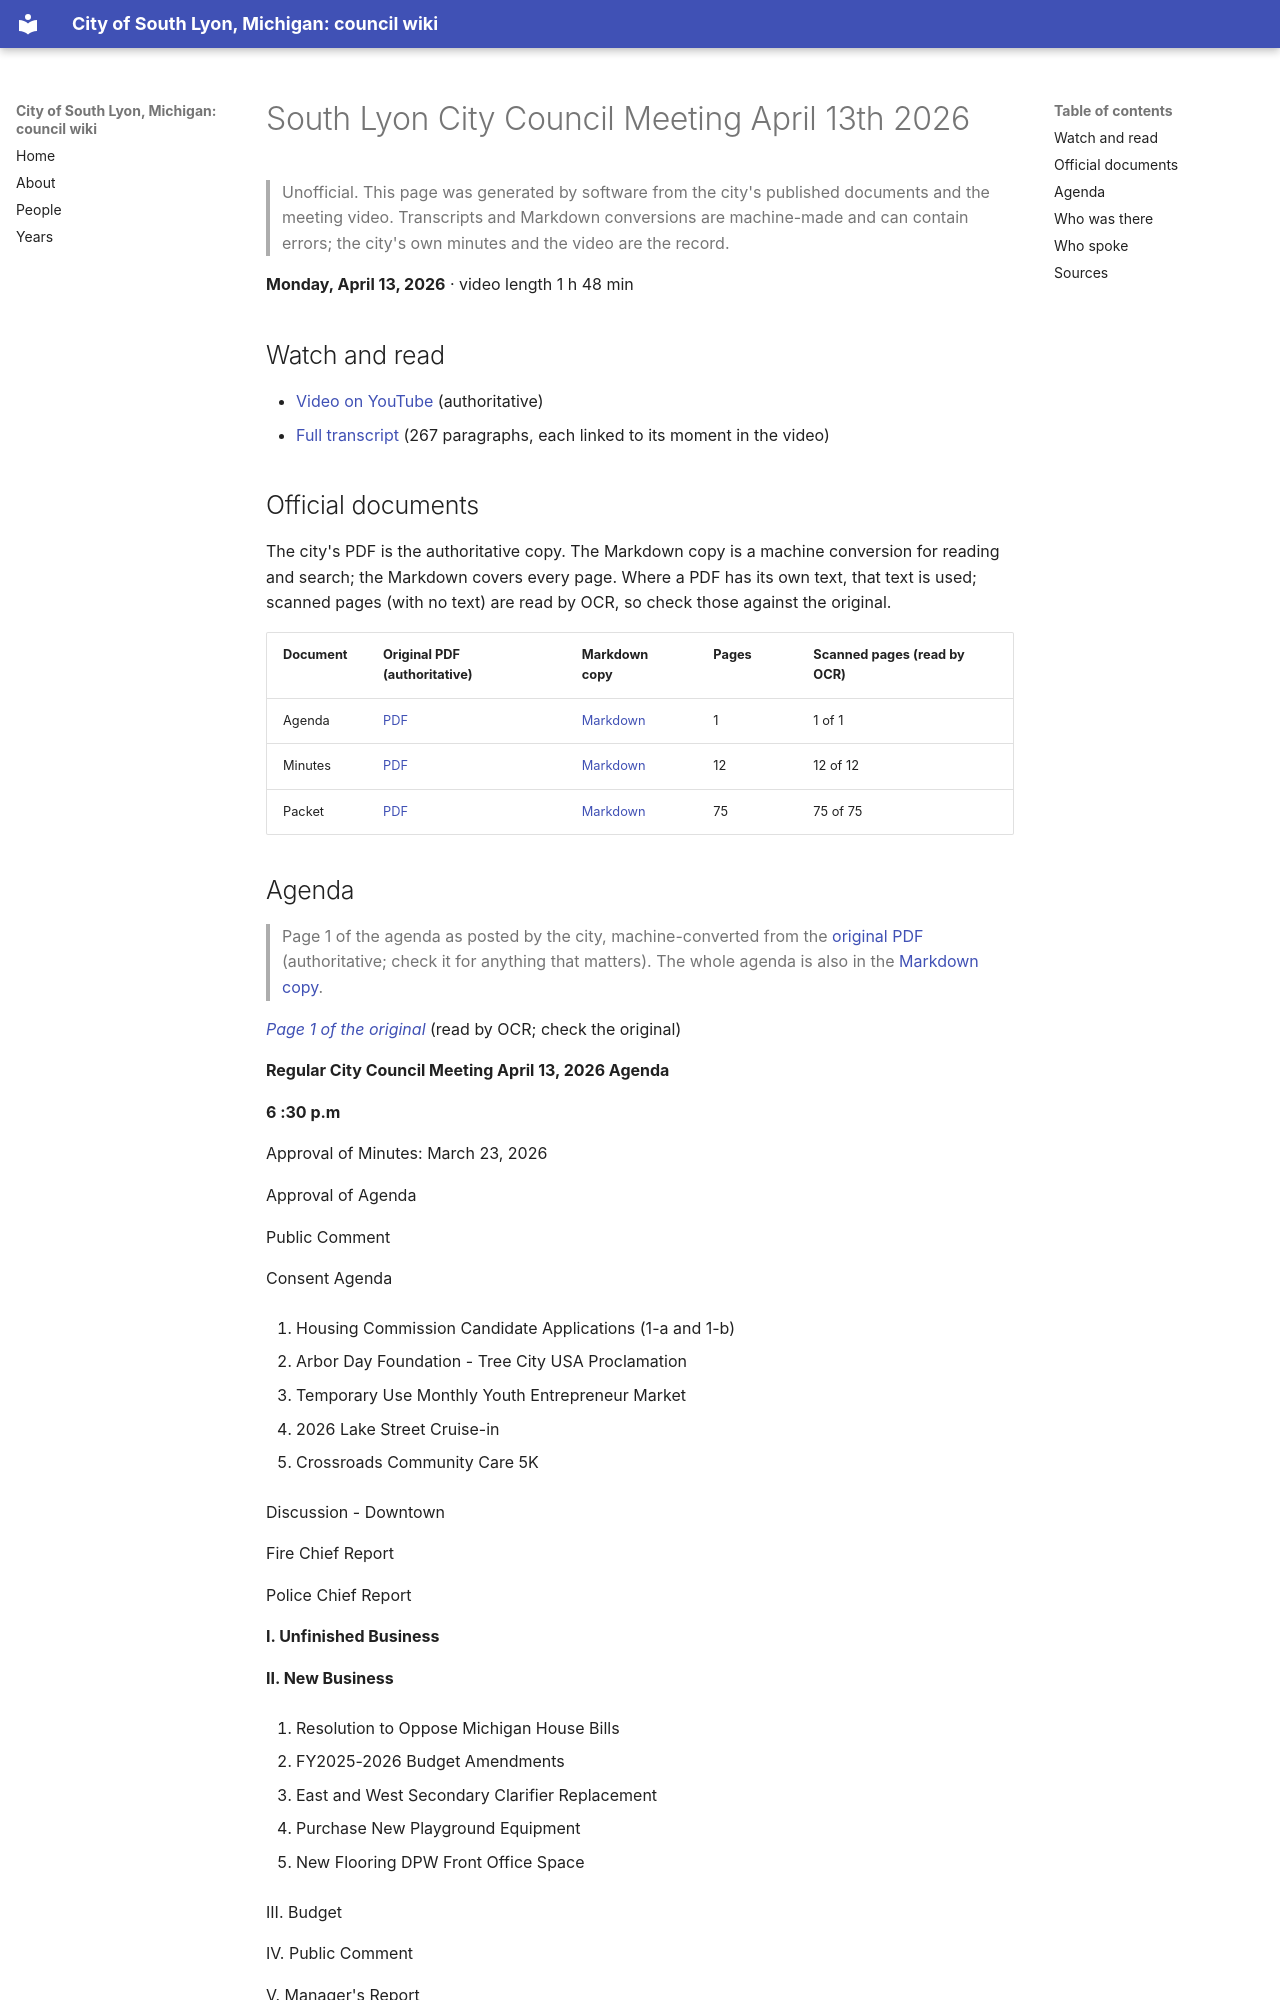

repository: RyanMathewson/city-of-south-lyon-mi-council-wiki · page: meetings/2026/2026-04-13/index.html · generator: mkdocs

---
title: "South Lyon City Council Meeting April 13th 2026"
meeting_date: "2026-04-13"
video_url: "https://www.youtube.com/watch?v=zx_SpxYednU"
source_listing: "https://www.southlyonmi.org/government/city_council/city_council_minutes_and_agendas.php"
---


# South Lyon City Council Meeting April 13th 2026

> Unofficial. This page was generated by software from the city's published documents and the meeting video. Transcripts and Markdown conversions are machine-made and can contain errors; the city's own minutes and the video are the record.

**Monday, April 13, 2026** · video length 1 h 48 min

## Watch and read

- [Video on YouTube](https://www.youtube.com/watch?v=zx_SpxYednU) (authoritative)
- [Full transcript](../../transcripts/2026/2026-04-13.md) (267 paragraphs, each linked to its moment in the video)

## Official documents

The city's PDF is the authoritative copy. The Markdown copy is a machine conversion for reading and search; the Markdown covers every page. Where a PDF has its own text, that text is used; scanned pages (with no text) are read by OCR, so check those against the original.

| Document | Original PDF (authoritative) | Markdown copy | Pages | Scanned pages (read by OCR) |
|---|---|---|---|---|
| Agenda | [PDF](https://www.southlyonmi.org/Council%20Agenda%20for%2004-13-2026_04-09-2026.pdf?t=202604091622210) | [Markdown](../../documents/2026/2026-04-13/agenda.md) | 1 | 1 of 1 |
| Minutes | [PDF](https://www.southlyonmi.org/April%2013%202026%20-%20Council%20Miniutes%20-%20approved.pdf?t=202604281427400) | [Markdown](../../documents/2026/2026-04-13/minutes.md) | 12 | 12 of 12 |
| Packet | [PDF](https://www.southlyonmi.org/April%2013%202026%20REVISED%20ONLINE%20Copy.pdf?t=202604101014580) | [Markdown](../../documents/2026/2026-04-13/packet.md) | 75 | 75 of 75 |
